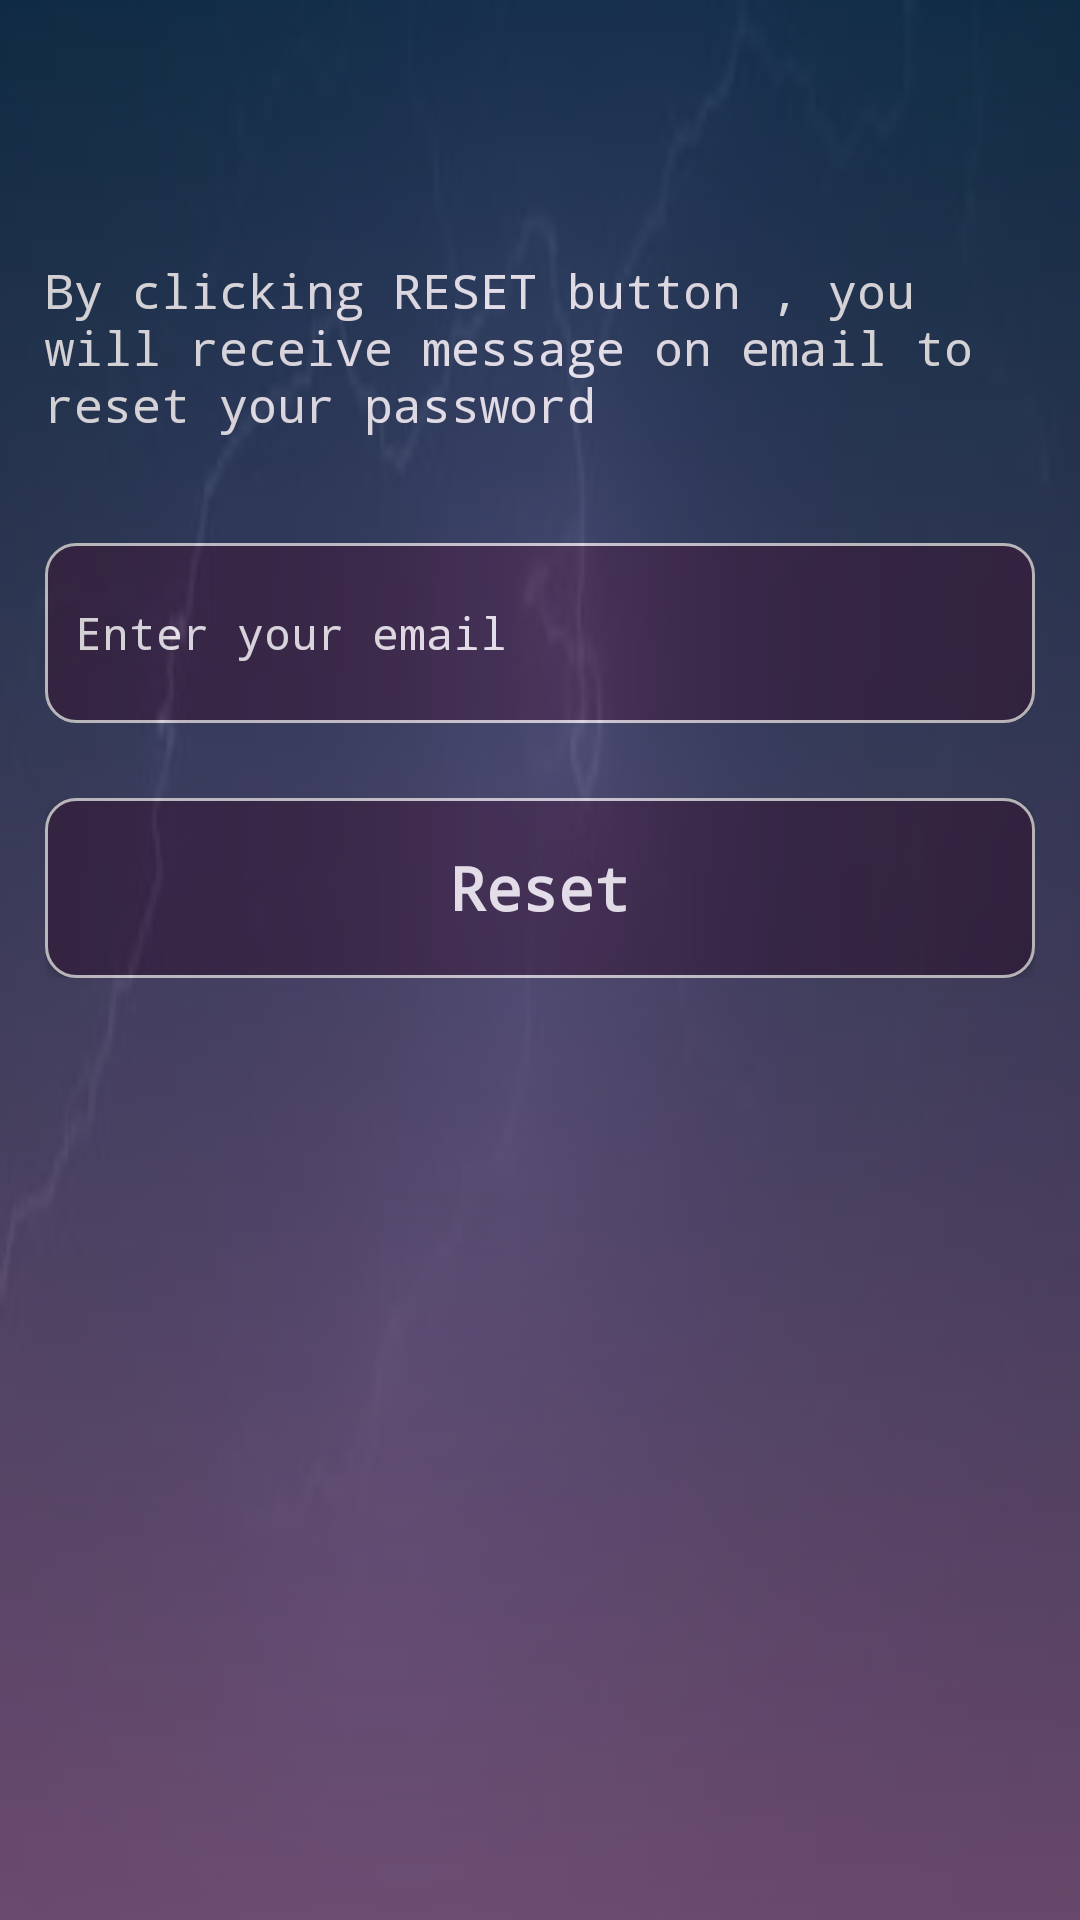

Write the Android layout XML for this screen, with the resource values it uses.
<!-- AndroidManifest.xml: application theme AppTheme -->
<!-- res/layout/activity_forgotpassword.xml -->
<?xml version="1.0" encoding="utf-8"?>
<LinearLayout
    xmlns:android="http://schemas.android.com/apk/res/android"
    xmlns:app="http://schemas.android.com/apk/res-auto"
    xmlns:tools="http://schemas.android.com/tools"
    android:layout_width="match_parent"
    android:layout_height="match_parent"
    tools:context=".ForgotpasswordActivity"
    android:orientation="vertical"
    android:background="@drawable/images"
    >

    <RelativeLayout
        android:layout_width="match_parent"
        android:layout_height="match_parent"
        android:orientation="vertical"
        android:background="@drawable/round_spladhscreen"
        android:alpha="0.8"
        >

        <android.support.v7.widget.Toolbar
            android:layout_width="match_parent"
            android:layout_height="?attr/actionBarSize"
            android:id="@+id/passwordToolbar"
            android:theme="@style/ThemeOverlay.AppCompat.Dark.ActionBar"
            />

        <TextView
            android:id="@+id/ss"
            android:layout_width="match_parent"
            android:layout_height="60dp"
            android:layout_marginTop="30dp"
            android:layout_marginRight="15dp"
            android:layout_marginLeft="15dp"
            android:layout_marginBottom="15dp"
            android:text="By clicking RESET button , you will receive message on email to reset your password"
            android:gravity="start|center"
            android:textColor="#FFFF"
            android:textSize="16sp"
            android:fontFamily="monospace"
            android:layout_below="@id/passwordToolbar"
            />


        <EditText
            android:id="@+id/sendEmail_ID"
            android:layout_width="match_parent"
            android:layout_height="60dp"
            android:background="@drawable/round_textsplash"
            android:layout_marginBottom="10dp"
            android:hint="Enter your email"
            android:textColorHint="#FFFF"
            android:textSize="15sp"
            android:fontFamily="monospace"
            android:inputType="textEmailAddress"
            android:layout_marginRight="15dp"
            android:layout_marginLeft="15dp"
            android:layout_marginTop="20dp"
            android:padding="10dp"
            android:textColor="#FFFF"
            android:layout_below="@id/ss"
            android:drawableRight="@drawable/ic_email"
            />

        <LinearLayout
            android:layout_width="match_parent"
            android:layout_height="60dp"
            android:layout_marginLeft="15dp"
            android:layout_marginRight="15dp"
            android:layout_marginTop="15dp"
            android:layout_below="@id/sendEmail_ID"
            android:id="@+id/lino"
            >

            <Button
                android:id="@+id/resetpassword"
                android:layout_width="match_parent"
                android:layout_height="match_parent"
                android:text="Reset"
                android:textSize="20sp"
                android:textStyle="bold"
                android:fontFamily="monospace"
                android:gravity="center"
                android:textColor="#fff"
                android:background="@drawable/round_textsplash"
                android:textAllCaps="false"
                />

        </LinearLayout>

        <ProgressBar
            android:layout_width="60dp"
            android:layout_height="60dp"
            android:id="@+id/progress"
            android:layout_centerVertical="true"
            android:layout_centerHorizontal="true"
            android:visibility="gone"
            />

    </RelativeLayout>

</LinearLayout>
<!-- resources referenced by this layout -->
<resources>
  <!-- drawable images: jpeg bitmap (drawable-v24, 2685 bytes) -->
  <!-- drawable round_spladhscreen (drawable) -->
  <?xml version="1.0" encoding="utf-8"?>
  <selector xmlns:android="http://schemas.android.com/apk/res/android">
  
      <item
          >
  
          <shape
              android:shape="rectangle"
              >
              <gradient
                  android:startColor="#0D324D"
                  android:endColor="#7F5A83"
                  android:angle="270"
                  />
  
          </shape>
  
      </item>
  </selector>
  <!-- drawable round_textsplash (drawable) -->
  <?xml version="1.0" encoding="utf-8"?>
  <selector xmlns:android="http://schemas.android.com/apk/res/android">
  
      <item>
  
          <shape
              android:shape="rectangle"
              >
  
              <solid
                  android:color="#382747"
                  />
  
              <stroke
                  android:color="#ddd"
                  android:width="0.9dp"
                  />
  
              <corners
  
                  android:radius="10dp"
                  />
  
          </shape>
  
      </item>
  </selector>
  <style name="AppTheme" parent="Theme.AppCompat.Light.NoActionBar">
          
          <item name="colorPrimary">@color/colorPrimary</item>
          <item name="colorPrimaryDark">@color/colorPrimaryDark</item>
          <item name="colorAccent">@color/colorAccent</item>
      </style>
  <color name="colorPrimary">#163A55</color>
  <color name="colorPrimaryDark">#0D324D</color>
  <color name="colorAccent">#E84F4F</color>
</resources>
